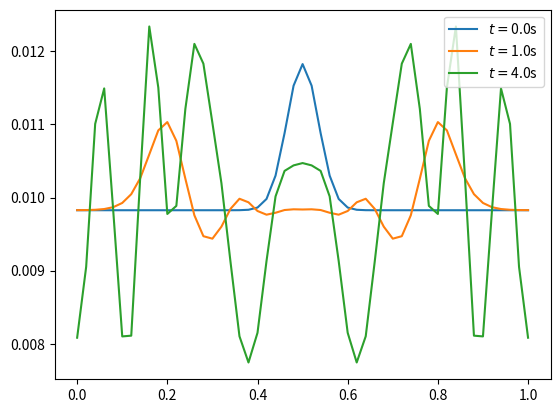

Here is the Python script that generated this plot:
# Author: Aslesha Pokhrel

# Q2
import numpy as np
import matplotlib.pyplot as plt
from pylab import clf, plot, pause, draw

L = 1.0
g = 9.81
n_b=0.0
H = 0.01
J = 51
dx = 0.02
x = np.arange(0, L+dx, dx)
dt = 0.01
A = 0.002
mu = 0.5
sigma = 0.05
tmax = 5
eps = 1e-9

u = np.zeros(x.shape, dtype=float)
gauss =  A*np.exp(- (x - mu)**2 / (sigma**2))
eta = H + gauss - np.mean(gauss)

u_new = np.zeros(x.shape, dtype=float)
eta_new = np.zeros(x.shape, dtype=float)


t = 0.0
while t < tmax:
# for t in t_arr:
    
    for j in range(0, J):
        if j == 0:
            u_new[0] = 0.0
            eta_new[j] = eta[j] - dt / dx * (eta[1] * u[1] - eta[0]*u[0])
        elif j == J-1:
            u_new[j] = 0.0
            eta_new[j] = eta[j] - dt / dx * (eta[j] * u[j] - eta[j-1] *u[j-1])
        else:
            Fj_plus1 = 0.5 * (u[j+1])**2  + g * eta[j+1]
            Fj_minus1 = 0.5 * (u[j-1])**2 + g * eta[j-1]
            u_new[j] = u[j] - dt / (2*dx) * (Fj_plus1 - Fj_minus1)         
            eta_new[j] = eta[j] - dt / (2*dx) * (eta[j+1] * u[j+1] - eta[j-1]*u[j-1])
            
    #         if j == 10:
    #             print(u_new[j] )
    #             break
    # break
            
    u = np.copy(u_new)
    eta = np.copy(eta_new)
    
    for ti in [0,1,4]:      
        if np.abs(t-ti)<eps:
            
            plt.plot(x, eta, label=f"$t =${round(t, 2)}s")
    
    # clf() # clear the plot
    # plot(x, eta) # plot the current sin curve
    # draw()
    # pause(0.001) #pause to allow a smooth animation
    
    t += dt

plt.legend()






